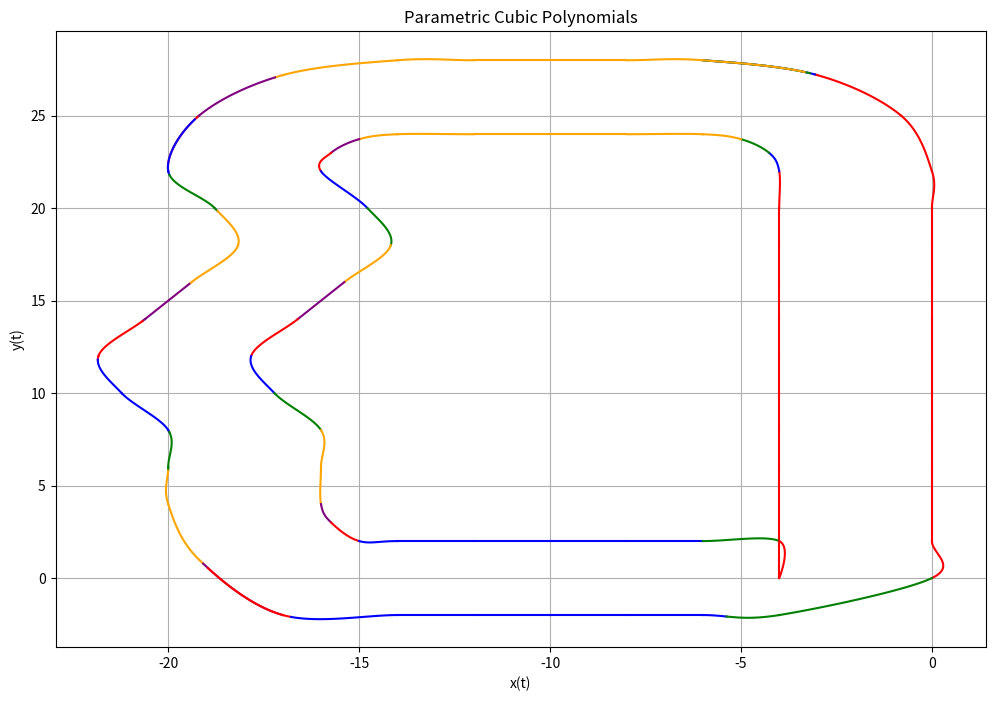

Reproduce this figure in Python.
import numpy as np
import matplotlib.pyplot as plt

def evaluate_polynomial(coeffs, t):
    """
    Evaluate a cubic polynomial given its coefficients and parameter t.
    coeffs: List of coefficients [a3, a2, a1, a0] for t^3, t^2, t, constant.
    t: Array of parameter values.
    """
    return coeffs[3] * t**3 + coeffs[2] * t**2 + coeffs[1] * t + coeffs[0]

def plot_parametric_cubic_polynomials(input_data_1, input_data_2, num_points=100):
    """
    Plot a list of parametric cubic polynomials (x(t), y(t)).
    input_data: List of tuples. Each tuple contains:
                - A list of tuples representing grouped parametric splines (x(t), y(t)).
                - A tuple (start_t, end_t) specifying the range of t for the group.
    num_points: Number of points to evaluate for each polynomial.
    """
    plt.figure(figsize=(12, 8))
    colors = ['red', 'blue', 'green', 'orange', 'purple']
    
    for input_data in [input_data_1, input_data_2]:
        for group_index, (splines, t_range) in enumerate(input_data):
            group_size = len(splines)
            start_t, end_t = t_range
            group_color = colors[group_index % 18 % len(colors)]
            
            for spline_index, (x_coeffs, y_coeffs) in enumerate(splines):
                # Determine t_range for this spline
                if spline_index == 0:
                    t_start, t_end = start_t, 1  # First spline gets group start_t
                elif spline_index == group_size - 1:
                    t_start, t_end = 0, end_t  # Last spline gets group end_t
                else:
                    t_start, t_end = 0, 1  # Intermediate splines default to [0, 1]
                
                t = np.linspace(t_start, t_end, num_points)
                
                # Evaluate x(t) and y(t)
                x_vals = evaluate_polynomial(x_coeffs, t)
                y_vals = evaluate_polynomial(y_coeffs, t)
                
                # Plot the parametric curve
                plt.plot(x_vals, y_vals, color=group_color, label=f'Group {group_index + 1}' if spline_index == 0 else None)
    
    plt.title("Parametric Cubic Polynomials")
    plt.xlabel("x(t)")
    plt.ylabel("y(t)")
    plt.grid(True)
    # plt.legend()
    plt.show()

# Example Input Data
input_data = [([
([0,2,-4,2],[0,2,0,0])
,
([0,0,0,0],[2,2,0,0])
,
([0,0,0,0],[4,2,0,0])
,
([0,0,0,0],[6,2,0,0])
,
([0,0,0,0],[8,2,0,0])
,
([0,0,0,0],[10,2,0,0])
,
([0,0,0,0],[12,2,0,0])
,
([0,0,0,0],[14,2,0,0])
,
([0,0,0,0],[16,2,0,0])
,
([0,0,0,0],[18,2,0,0])
,
([0,0,0.401924,-0.401924],[20,2,-0.5,0.5])
,
([0,-0.401924,-0.107695,-0.294229],[22,2.5,1.40192,-0.901924])
,
([-0.803848,-1.5,-0.990381,0.294229],[25,2.59808,-0.107695,-0.294229])
,
([-3,-2.59808,-1.30385,0.901924],[27.1962,1.5,-0.990381,0.294229])
],
 (0, 0.0238968)
),
([
([-3,-2.59808,-1.30385,0.901924],[27.1962,1.5,-0.990381,0.294229])
],
 (0.0238968, 0.0735136)
),
([
([-3,-2.59808,-1.30385,0.901924],[27.1962,1.5,-0.990381,0.294229])
],
 (0.0735136, 0.123016)
),
([
([-3,-2.59808,-1.30385,0.901924],[27.1962,1.5,-0.990381,0.294229])
,
([-6,-2.5,1,-0.5],[28,0.401924,-0.803848,0.401924])
,
([-8,-2,0,0],[28,0,0,0])
,
([-10,-2,0,0],[28,0,0,0])
,
([-12,-2,0.5,-0.5],[28,0,0.401924,-0.401924])
,
([-14,-2.5,-1.40192,0.901924],[28,-0.401924,-0.107695,-0.294229])
,
([-17,-2.59808,0.107695,0.294229],[27.1962,-1.5,-0.990381,0.294229])
],
 (0.123016, 0.078674)
),
([
([-17,-2.59808,0.107695,0.294229],[27.1962,-1.5,-0.990381,0.294229])
,
([-19.1962,-1.5,0.380781,0.315371],[25,-2.59808,-1.30385,0.901924])
],
 (0.078674, 0.0281299)
),
([
([-19.1962,-1.5,0.380781,0.315371],[25,-2.59808,-1.30385,0.901924])
],
 (0.0281299, 0.0731014)
),
([
([-19.1962,-1.5,0.380781,0.315371],[25,-2.59808,-1.30385,0.901924])
,
([-20,0.207676,2.32785,-1.31632],[22,-2.5,1,-0.5])
],
 (0.0731014, 0.0795291)
),
([
([-20,0.207676,2.32785,-1.31632],[22,-2.5,1,-0.5])
,
([-18.7808,0.9144,0.3048,-0.6096],[20,-2,0,0])
],
 (0.0795291, 0.0776183)
),
([
([-18.7808,0.9144,0.3048,-0.6096],[20,-2,0,0])
,
([-18.1712,-0.3048,-1.8288,0.9144],[18,-2,0,0])
,
([-19.3904,-1.2192,0,0],[16,-2,0,0])
],
 (0.0776183, 0.0476873)
),
([
([-19.3904,-1.2192,0,0],[16,-2,0,0])
,
([-20.6096,-1.2192,-0.9144,0.9144],[14,-2,0,0])
],
 (0.0476873, 0.0501399)
),
([
([-20.6096,-1.2192,-0.9144,0.9144],[14,-2,0,0])
,
([-21.8288,-0.3048,1.524,-0.6096],[12,-2,0,0])
],
 (0.0501399, 0.0934507)
),
([
([-21.8288,-0.3048,1.524,-0.6096],[12,-2,0,0])
,
([-21.2192,0.9144,1.2192,-0.9144],[10,-2,0,0])
,
([-20,0.6096,-1.2192,0.6096],[8,-2,0,0])
],
 (0.0934507, 0.0506556)
),
([
([-20,0.6096,-1.2192,0.6096],[8,-2,0,0])
,
([-20,0,-0.401924,0.401924],[6,-2,0.5,-0.5])
],
 (0.0506556, 0.10313)
),
([
([-20,0,-0.401924,0.401924],[6,-2,0.5,-0.5])
,
([-20,0.401924,0.107695,0.294229],[4,-2.5,-1,0.5])
,
([-19.1962,1.5,0.990381,-0.294229],[1,-3,-1.5,1.5])
],
 (0.10313, 0.0718682)
),
([
([-19.1962,1.5,0.990381,-0.294229],[1,-3,-1.5,1.5])
],
 (0.0718682, 0.143295)
),
([
([-19.1962,1.5,0.990381,-0.294229],[1,-3,-1.5,1.5])
,
([-17,2.59808,1.30385,-0.901924],[-2,-1.5,3,-1.5])
],
 (0.143295, 0.0804472)
),
([
([-17,2.59808,1.30385,-0.901924],[-2,-1.5,3,-1.5])
,
([-14,2.5,-1,0.5],[-2,0,0,0])
,
([-12,2,0,0],[-2,0,0,0])
,
([-10,2,0,0],[-2,0,0,0])
,
([-8,2,0,0],[-2,0,0,0])
,
([-6,2,-1,1],[-2,0,-1,1])
],
 (0.0804472, 0.350485)
),
([
([-6,2,-1,1],[-2,0,-1,1])
,
([-4,3,4,-3],[-2,1,2,-1])
],
 (0.350485, 1)
),
([
([-4,3,4,-3],[-2,1,2,-1])
],
 (1, 1)
)]

input_data_2 = [([
([-4,0,0,0],[0,0,4,-2])
,
([-4,0,0,0],[2,2,0,0])
,
([-4,0,0,0],[4,2,0,0])
,
([-4,0,0,0],[6,2,0,0])
,
([-4,0,0,0],[8,2,0,0])
,
([-4,0,0,0],[10,2,0,0])
,
([-4,0,0,0],[12,2,0,0])
,
([-4,0,0,0],[14,2,0,0])
,
([-4,0,0,0],[16,2,0,0])
,
([-4,0,0,0],[18,2,0,0])
,
([-4,0,0.133975,-0.133975],[20,2,0.5,-0.5])
],
 (0, 1)
),
([
([-4,-0.133975,-0.0358984,-0.0980762],[22,1.5,-0.866025,0.366025])
],
 (0, 1)
),
([
([-4.26795,-0.5,-0.330127,0.0980762],[23,0.866025,-0.0358984,-0.0980762])
],
 (0, 1)
),
([
([-5,-0.866025,0.232051,-0.366025],[23.7321,0.5,-0.330127,0.0980762])
,
([-6,-1.5,-1,0.5],[24,0.133975,-0.267949,0.133975])
,
([-8,-2,0,0],[24,0,0,0])
,
([-10,-2,0,0],[24,0,0,0])
,
([-12,-2,-0.5,0.5],[24,0,0.133975,-0.133975])
,
([-14,-1.5,0.866025,-0.366025],[24,-0.133975,-0.0358984,-0.0980762])
],
 (0, 1)
),
([
([-15,-0.866025,0.0358984,0.0980762],[23.7321,-0.5,-0.330127,0.0980762])
],
 (0, 1)
),
([
([-15.7321,-0.5,-0.279473,0.511524],[23,-0.866025,0.232051,-0.366025])
],
 (0, 1)
),
([
([-16,0.475625,1.79195,-1.04837],[22,-1.5,-1,0.5])
],
 (0, 1)
),
([
([-14.7808,0.9144,0.3048,-0.6096],[20,-2,0,0])
],
 (0, 1)
),
([
([-14.1712,-0.3048,-1.8288,0.9144],[18,-2,0,0])
],
 (0, 1)
),
([
([-15.3904,-1.2192,0,0],[16,-2,0,0])
],
 (0, 1)
),
([
([-16.6096,-1.2192,-0.9144,0.9144],[14,-2,0,0])
],
 (0, 1)
),
([
([-17.8288,-0.3048,1.524,-0.6096],[12,-2,0,0])
],
 (0, 1)
),
([
([-17.2192,0.9144,1.2192,-0.9144],[10,-2,0,0])
],
 (0, 1)
),
([
([-16,0.6096,-1.2192,0.6096],[8,-2,0,0])
,
([-16,0,-0.133975,0.133975],[6,-2,-0.5,0.5])
],
 (0, 1)
),
([
([-16,0.133975,0.0358984,0.0980762],[4,-1.5,1,-0.5])
],
 (0, 1)
),
([
([-15.7321,0.5,0.330127,-0.0980762],[3,-1,-0.5,0.5])
],
 (0, 1)
),
([
([-15,0.866025,-0.232051,0.366025],[2,-0.5,1,-0.5])
,
([-14,1.5,1,-0.5],[2,0,0,0])
,
([-12,2,0,0],[2,0,0,0])
,
([-10,2,0,0],[2,0,0,0])
,
([-8,2,0,0],[2,0,0,0])
],
 (0, 1)
),
([
([-6,2,1,-1],[2,0,1,-1])
],
 (0, 1)
),
([
([-4,1,-2,1],[2,-1,-4,3])
],
 (0, 1)
)]

# Plot the parametric cubic polynomials
plot_parametric_cubic_polynomials(input_data, input_data_2)
